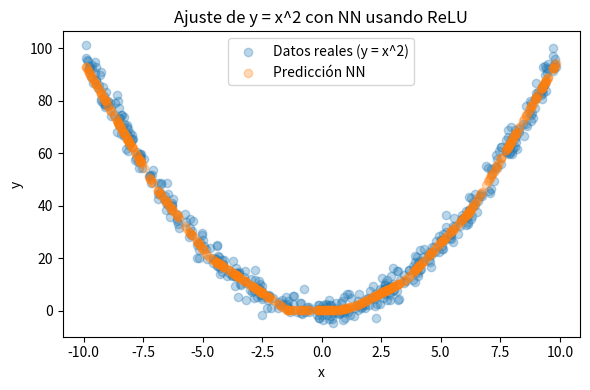

The matplotlib source for this figure:
import numpy as np
import matplotlib.pyplot as plt

# Configuración
np.random.seed(42)
N = 500                     # número de muestras
hidden_neurons = 20          # neuronas en capa oculta
lr = 0.001                 # tasa de aprendizaje
epochs = 9000               # iteraciones

# 1) Generar dataset para la parábola y = x^2
X = np.random.uniform(-10, 10, (N, 1))    # entradas (N×1)
noise_sigma = 3
Y = X**2 + np.random.normal(0, noise_sigma, size=(N, 1))

# 2) Inicializar pesos y biases
W1 = np.random.randn(1, hidden_neurons) * 0.1  # pesos entrada→oculta
b1 = np.zeros((1, hidden_neurons))             # bias capa oculta

W2 = np.random.randn(hidden_neurons, 1) * 0.1  # pesos oculta→salida
b2 = np.zeros((1, 1))                          # bias salida

# Definición de ReLU y su derivada
def relu(z):
    return np.maximum(0, z)

def relu_deriv(z):
    return (z > 0).astype(float)

# 3) Entrenamiento por descenso de gradiente
for epoch in range(epochs):
    # Forward pass
    Z1 = X.dot(W1) + b1       # (N×hidden_neurons)
    H  = relu(Z1)             # activación oculta (N×hidden_neurons)
    Y_pred = H.dot(W2) + b2   # salida predicha (N×1)

    # Cálculo de pérdida MSE
    loss = np.mean((Y_pred - Y)**2)

    # Backward pass
    dL_dy = 2 * (Y_pred - Y) / N          # (N×1)
    # Gradientes salida
    dW2 = H.T.dot(dL_dy)                  # (hidden_neurons×1)
    db2 = np.sum(dL_dy, axis=0, keepdims=True)  # (1×1)

    # Gradientes capa oculta
    dH = dL_dy.dot(W2.T)                  # (N×hidden_neurons)
    dZ1 = dH * relu_deriv(Z1)             # (N×hidden_neurons)
    dW1 = X.T.dot(dZ1)                    # (1×hidden_neurons)
    db1 = np.sum(dZ1, axis=0, keepdims=True)    # (1×hidden_neurons)

    # Actualización de parámetros
    W2 -= lr * dW2
    b2 -= lr * db2
    W1 -= lr * dW1
    b1 -= lr * db1

    # Mostrar pérdida cada 1000 épocas
    if epoch % 1000 == 0:
        print(f"Epoch {epoch}, loss = {loss:.6f}")

# 4) Visualizar resultado
Y_pred_final = relu(X.dot(W1) + b1).dot(W2) + b2

plt.figure(figsize=(6, 4))
plt.scatter(X, Y, alpha=0.3, label="Datos reales (y = x^2)")
plt.scatter(X, Y_pred_final, alpha=0.3, label="Predicción NN")
plt.xlabel("x")
plt.ylabel("y")
plt.title("Ajuste de y = x^2 con NN usando ReLU")
plt.legend()
plt.tight_layout()


# 5) Imprimir parámetros aprendidos
print("")
print("")
print("Parámetros finales aprendidos:")
print("W1 (entrada→oculta):")
print(W1)
print("\nb1 (bias capa oculta):")
print(b1)
print("\nW2 (oculta→salida):")
print(W2)
print("\nb2 (bias salida):")
print(b2)







plt.show()
